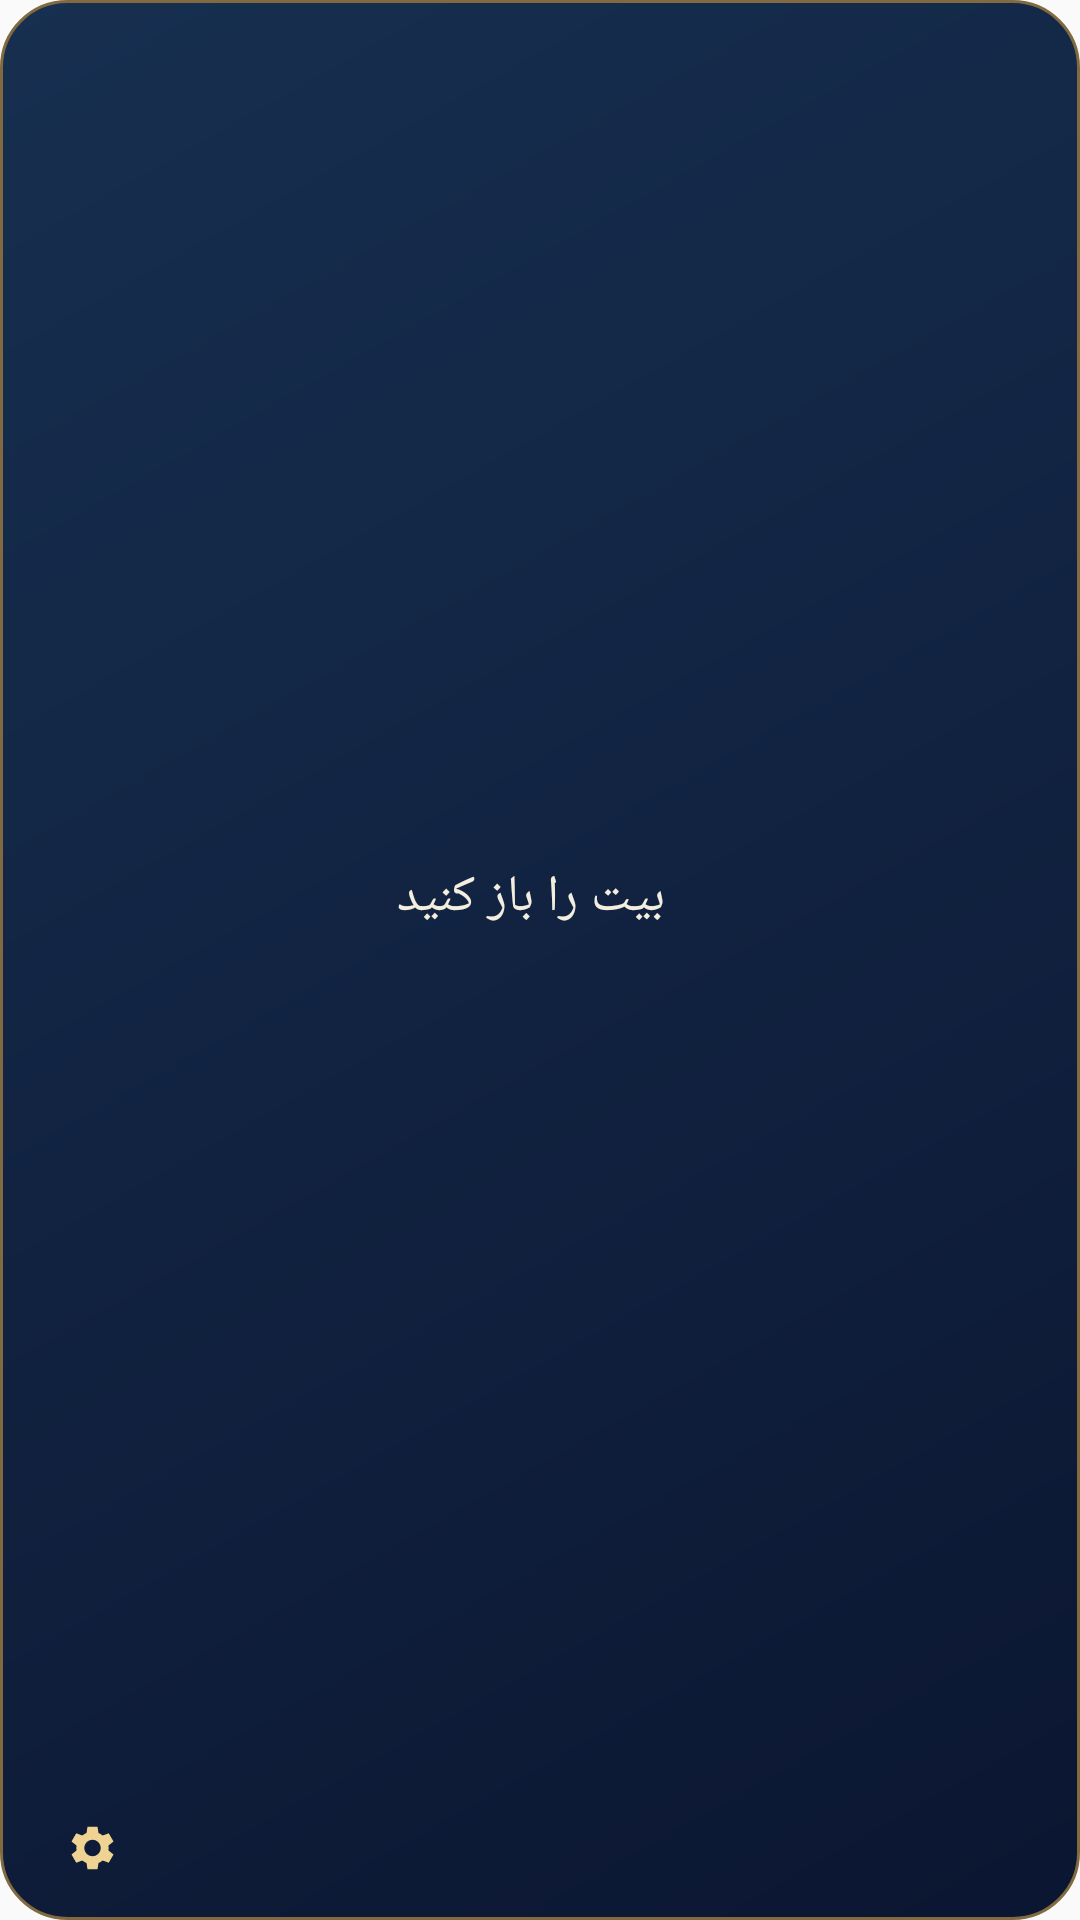

Write the Android layout XML for this screen, with the resource values it uses.
<!-- AndroidManifest.xml: application theme AppTheme -->
<!-- res/layout/daily_poem_widget.xml -->
<?xml version="1.0" encoding="utf-8"?>
<LinearLayout xmlns:android="http://schemas.android.com/apk/res/android"
    android:id="@android:id/background"
    android:layout_width="match_parent"
    android:layout_height="match_parent"
    android:background="@drawable/daily_poem_widget_background"
    android:layoutDirection="rtl"
    android:orientation="vertical"
    android:paddingStart="12dp"
    android:paddingEnd="6dp"
    android:paddingTop="6dp">

    <TextView
        android:id="@+id/daily_widget_couplet"
        android:layout_width="match_parent"
        android:layout_height="0dp"
        android:layout_weight="1"
        android:autoSizeMaxTextSize="17sp"
        android:autoSizeMinTextSize="13sp"
        android:autoSizeStepGranularity="1sp"
        android:autoSizeTextType="uniform"
        android:ellipsize="end"
        android:gravity="center"
        android:includeFontPadding="false"
        android:maxLines="4"
        android:text="@string/daily_widget_open_app"
        android:textColor="@color/daily_widget_night_ink"
        android:textDirection="rtl"
        android:textSize="16sp" />

    <LinearLayout
        android:layout_width="match_parent"
        android:layout_height="48dp"
        android:gravity="center_vertical"
        android:orientation="horizontal">

        <LinearLayout
            android:id="@+id/daily_widget_read"
            android:layout_width="0dp"
            android:layout_height="match_parent"
            android:layout_weight="1"
            android:background="?android:attr/selectableItemBackground"
            android:gravity="center_vertical"
            android:orientation="vertical"
            android:visibility="invisible">

            <TextView
                android:id="@+id/daily_widget_poet"
                android:layout_width="match_parent"
                android:layout_height="wrap_content"
                android:ellipsize="end"
                android:includeFontPadding="false"
                android:maxLines="1"
                android:textColor="@color/daily_widget_night_poet"
                android:textDirection="rtl"
                android:textSize="12sp" />

            <TextView
                android:id="@+id/daily_widget_read_label"
                android:layout_width="match_parent"
                android:layout_height="wrap_content"
                android:ellipsize="end"
                android:includeFontPadding="false"
                android:maxLines="1"
                android:text="@string/daily_widget_read_poem"
                android:textColor="@color/daily_widget_night_action"
                android:textSize="12sp"
                android:textStyle="bold" />
        </LinearLayout>

        <TextView
            android:id="@+id/daily_widget_next"
            android:layout_width="wrap_content"
            android:layout_height="match_parent"
            android:background="?android:attr/selectableItemBackground"
            android:gravity="center"
            android:maxLines="1"
            android:minWidth="48dp"
            android:paddingStart="10dp"
            android:paddingEnd="10dp"
            android:text="@string/daily_widget_next_poem"
            android:textColor="@color/daily_widget_night_action"
            android:textSize="13sp"
            android:textStyle="bold"
            android:visibility="gone" />

        <ImageButton
            android:id="@+id/daily_widget_voice"
            android:layout_width="48dp"
            android:layout_height="match_parent"
            android:background="?android:attr/selectableItemBackground"
            android:contentDescription="@string/daily_widget_voice"
            android:scaleType="center"
            android:src="@drawable/daily_widget_voice"
            android:visibility="gone" />

        <ImageButton
            android:id="@+id/daily_widget_settings"
            android:layout_width="48dp"
            android:layout_height="match_parent"
            android:background="?android:attr/selectableItemBackground"
            android:contentDescription="@string/daily_widget_settings"
            android:scaleType="center"
            android:src="@drawable/daily_widget_settings" />
    </LinearLayout>
</LinearLayout>
<!-- resources referenced by this layout -->
<resources>
  <color name="daily_widget_night_action">#80DBCF</color>
  <color name="daily_widget_night_ink">#F4EEDF</color>
  <color name="daily_widget_night_poet">#DBCBA7</color>
  <!-- drawable daily_poem_widget_background (drawable) -->
  <?xml version="1.0" encoding="utf-8"?>
  <shape xmlns:android="http://schemas.android.com/apk/res/android">
      <gradient android:angle="315" android:startColor="#172F50" android:endColor="#0B1631" />
      <stroke android:width="1dp" android:color="#826A40" />
      <corners android:radius="22dp" />
  </shape>
  <!-- drawable daily_widget_settings (drawable) -->
  <?xml version="1.0" encoding="utf-8"?>
  <vector xmlns:android="http://schemas.android.com/apk/res/android"
      android:width="20dp"
      android:height="20dp"
      android:viewportWidth="24"
      android:viewportHeight="24">
      <path
          android:fillColor="@color/daily_widget_night_gold"
          android:pathData="M19.4,13a7.9,7.9 0,0 0,0 -2l2,-1.6 -1.9,-3.3 -2.4,0.9a8,8 0,0 0,-1.7 -1L15,3.5h-4l-0.4,2.5a8,8 0,0 0,-1.7 1l-2.4,-0.9 -1.9,3.3 2,1.6a7.9,7.9 0,0 0,0 2l-2,1.6 1.9,3.3 2.4,-0.9a8,8 0,0 0,1.7 1l0.4,2.5h4l0.4,-2.5a8,8 0,0 0,1.7 -1l2.4,0.9 1.9,-3.3zM13,15.3a3.3,3.3 0,1 1,0 -6.6,3.3 3.3,0 0,1 0,6.6z"
          android:fillType="evenOdd" />
  </vector>
  <!-- drawable daily_widget_voice (drawable) -->
  <?xml version="1.0" encoding="utf-8"?>
  <vector xmlns:android="http://schemas.android.com/apk/res/android"
      android:width="20dp"
      android:height="20dp"
      android:viewportWidth="24"
      android:viewportHeight="24">
      <path
          android:pathData="M9,5a3,3 0,0 1,6 0v7a3,3 0,0 1,-6 0zM5,11v1a7,7 0,0 0,14 0v-1M12,19v3M9,22h6"
          android:strokeColor="@color/daily_widget_night_action"
          android:strokeLineCap="round"
          android:strokeLineJoin="round"
          android:strokeWidth="1.7" />
  </vector>
  <string name="daily_widget_next_poem">بیت دیگر</string>
  <string name="daily_widget_open_app">بیت را باز کنید</string>
  <string name="daily_widget_read_poem">خواندن شعر</string>
  <string name="daily_widget_settings">تنظیمات ابزارک</string>
  <string name="daily_widget_voice">گفت‌وگو دربارهٔ این بیت</string>
  <style name="AppTheme" parent="Theme.AppCompat.Light.DarkActionBar">
          
          <item name="colorPrimary">@color/colorPrimary</item>
          <item name="colorPrimaryDark">@color/colorPrimaryDark</item>
          <item name="colorAccent">@color/colorAccent</item>
      </style>
  <color name="daily_widget_night_gold">#EFD393</color>
  <!-- not gathered from this repository: default colours our renderer supplied (Android Studio template values) -->
  <color name="colorPrimary">#FF6200EE</color>
  <color name="colorPrimaryDark">#FF3700B3</color>
  <color name="colorAccent">#FF03DAC5</color>
</resources>
